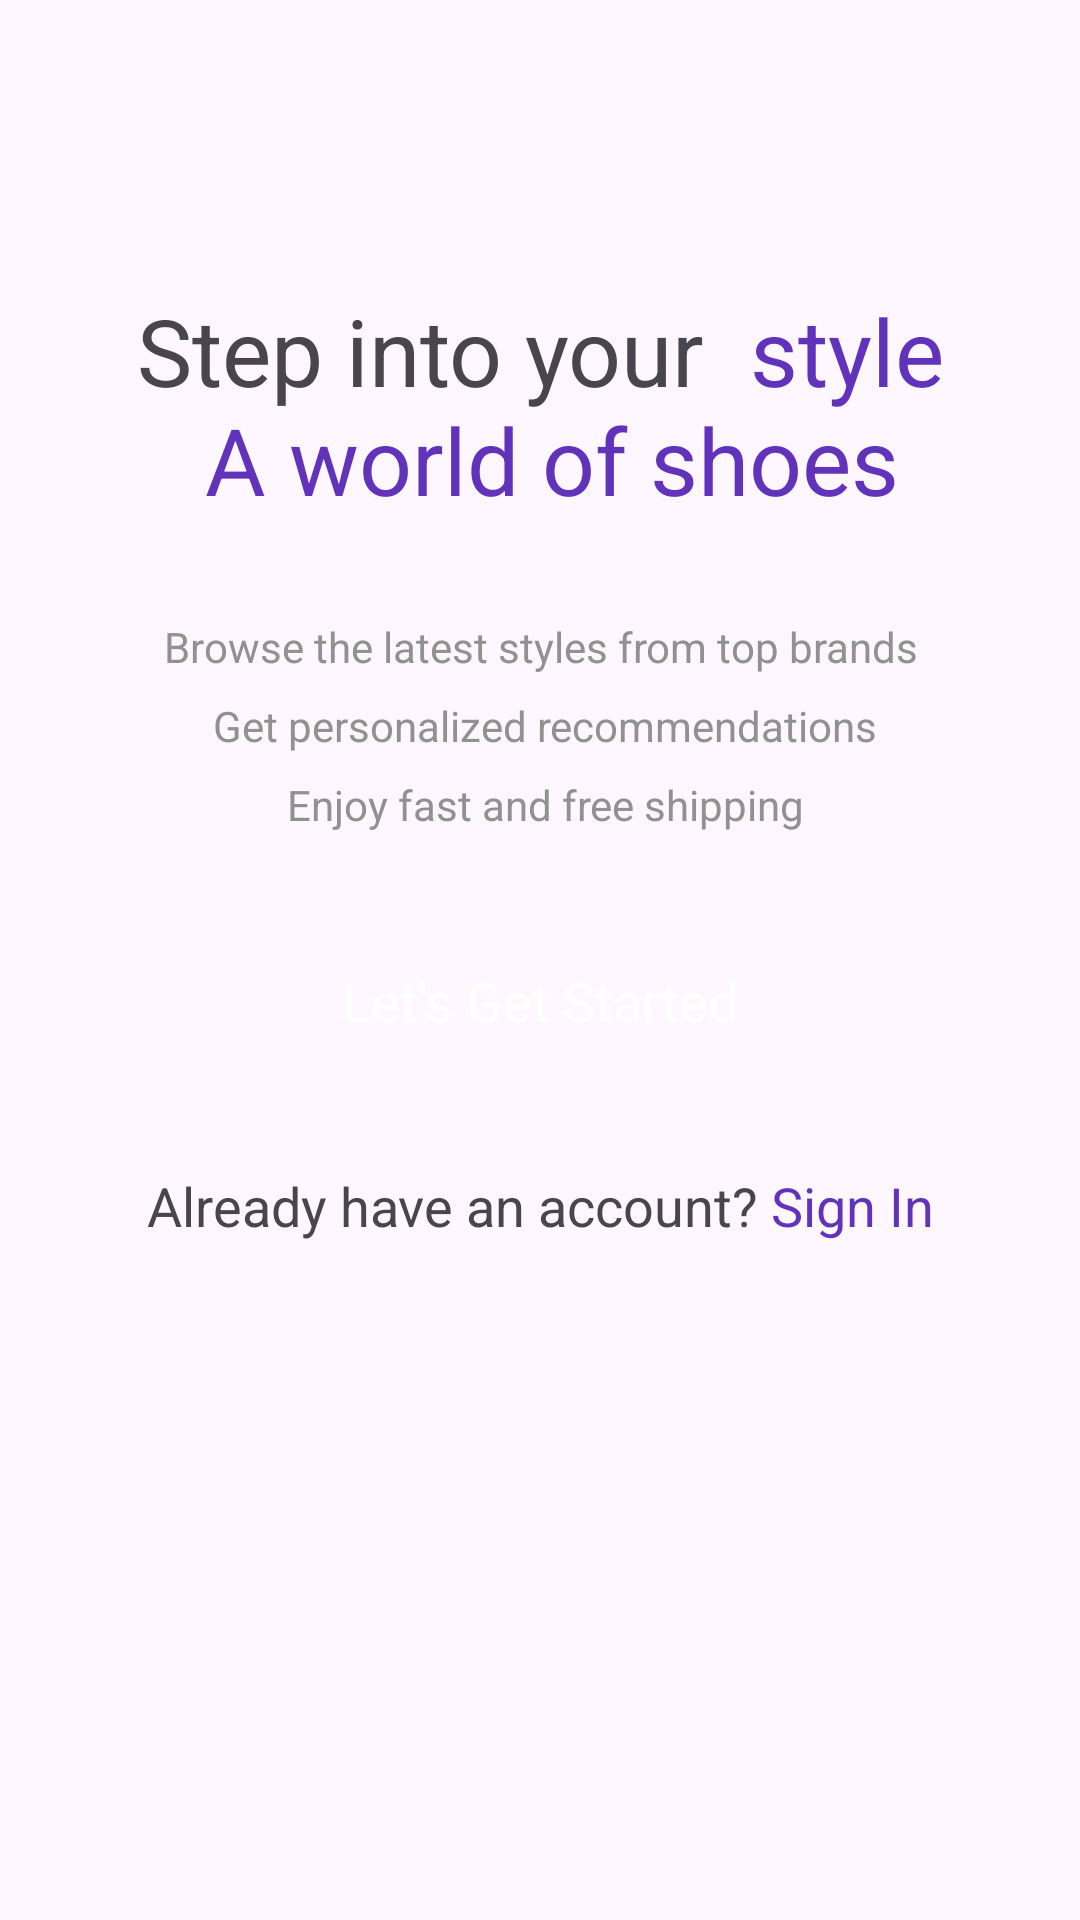

Layout XML and referenced resources for this Android screen:
<!-- AndroidManifest.xml: application theme Theme.ShoesShop -->
<!-- res/layout/activity_intro.xml -->
<?xml version="1.0" encoding="utf-8"?>
<androidx.constraintlayout.widget.ConstraintLayout xmlns:android="http://schemas.android.com/apk/res/android"
    xmlns:app="http://schemas.android.com/apk/res-auto"
    xmlns:tools="http://schemas.android.com/tools"
    android:id="@+id/main"
    android:layout_width="match_parent"
    android:layout_height="match_parent"
    tools:context=".activity.IntroActivity">

    <ScrollView
        android:layout_width="match_parent"
        android:layout_height="match_parent">

        <LinearLayout
            android:layout_width="match_parent"
            android:layout_height="wrap_content"
            android:orientation="vertical">

            <ImageView
                android:id="@+id/imageView"
                android:layout_width="match_parent"
                android:layout_height="wrap_content"
                android:layout_marginTop="64dp"
                app:srcCompat="@drawable/intro_logo" />

            <TextView
                android:id="@+id/textView"
                android:layout_width="match_parent"
                android:layout_height="wrap_content"
                android:layout_marginTop="32dp"
                android:text="@string/intro_title"
                android:textAlignment="center"
                android:textSize="31sp" />

            <TextView
                android:id="@+id/textView2"
                android:layout_width="match_parent"
                android:layout_height="wrap_content"
                android:text="@string/intro_text"
                android:textAlignment="center"
                android:layout_marginTop="32dp"
                android:lineSpacingExtra="10dp"
                android:textColor="@color/grey"/>

            <androidx.appcompat.widget.AppCompatButton
                android:id="@+id/startBtn"
                style="@android:style/Widget.Button"
                android:layout_margin="32dp"
                android:background="@drawable/purple_button_bg"
                android:textColor="@color/white"

                android:layout_width="match_parent"
                android:layout_height="wrap_content"
                android:text="Let's Get Started"
                android:textSize="18sp"/>

            <TextView
                android:id="@+id/textView3"
                android:layout_width="match_parent"
                android:layout_height="wrap_content"
                android:text="@string/intro_signin"
                android:textSize="18sp"
                android:textAlignment="center"/>
        </LinearLayout>
    </ScrollView>
</androidx.constraintlayout.widget.ConstraintLayout>
<!-- resources referenced by this layout -->
<resources>
  <color name="grey">#919191</color>
  <color name="white">#FFFFFFFF</color>
  <string name="intro_signin">Already have an account? <font color="#6033ba">Sign In</font> </string>
  <string name="intro_text">Browse the latest styles from top brands\n Get personalized recommendations\n Enjoy
      fast and free shipping</string>
  <string name="intro_title">Step into your <font color="#6033ba"> style\n A world of shoes</font></string>
  <style name="Theme.ShoesShop" parent="Base.Theme.ShoesShop">
          <item name="android:windowTranslucentNavigation">true</item>
      </style>
  <style name="Base.Theme.ShoesShop" parent="Theme.Material3.DayNight.NoActionBar">
          
          
      </style>
</resources>
